The GitHub repository vinaykumarsrinivas1980-blip/Dustbin contains a labelled image folder "dataset" with 3 categories: biomedical waste, medical waste, normal. Examples follow, each with its label.

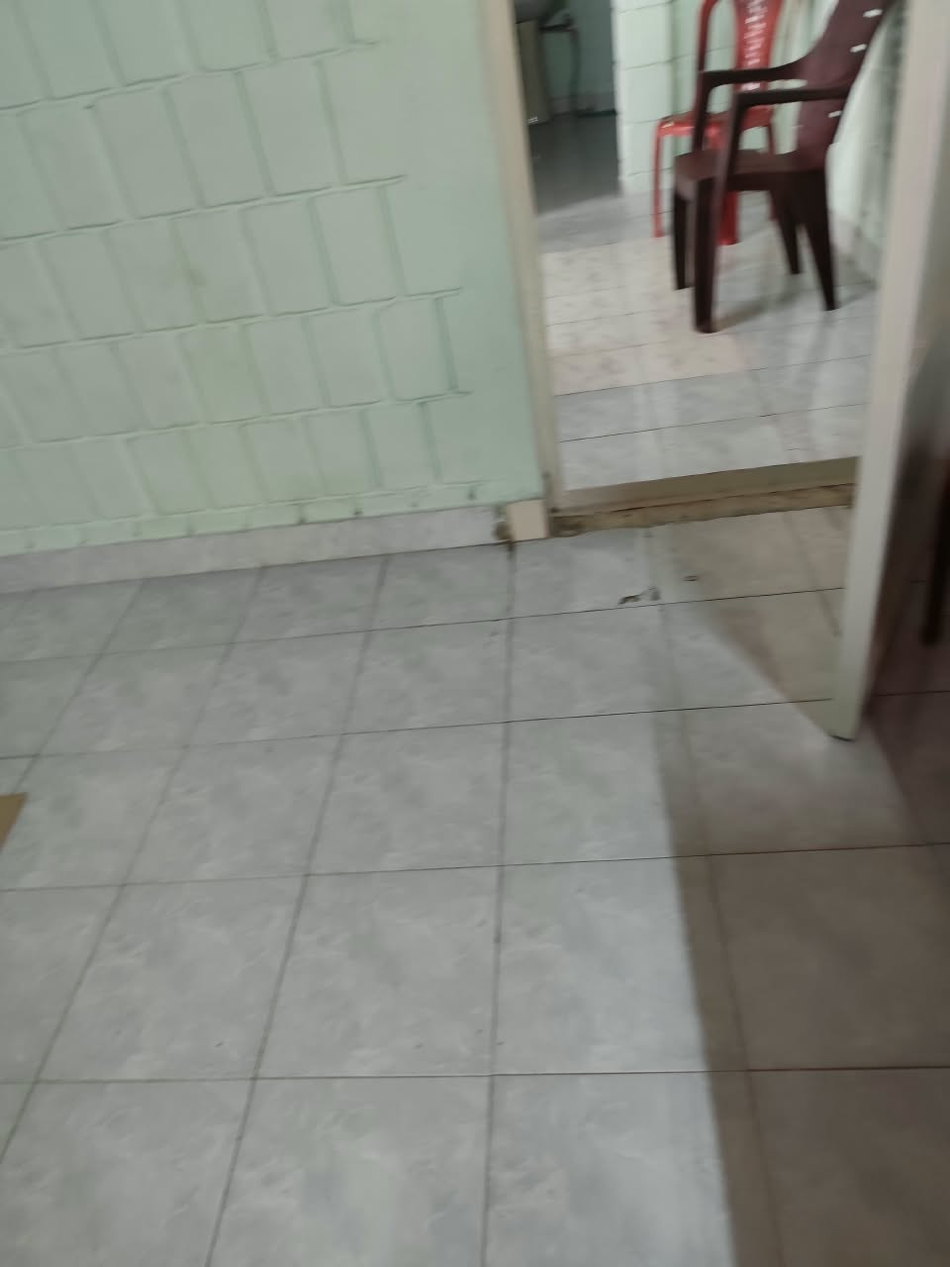
Label: normal

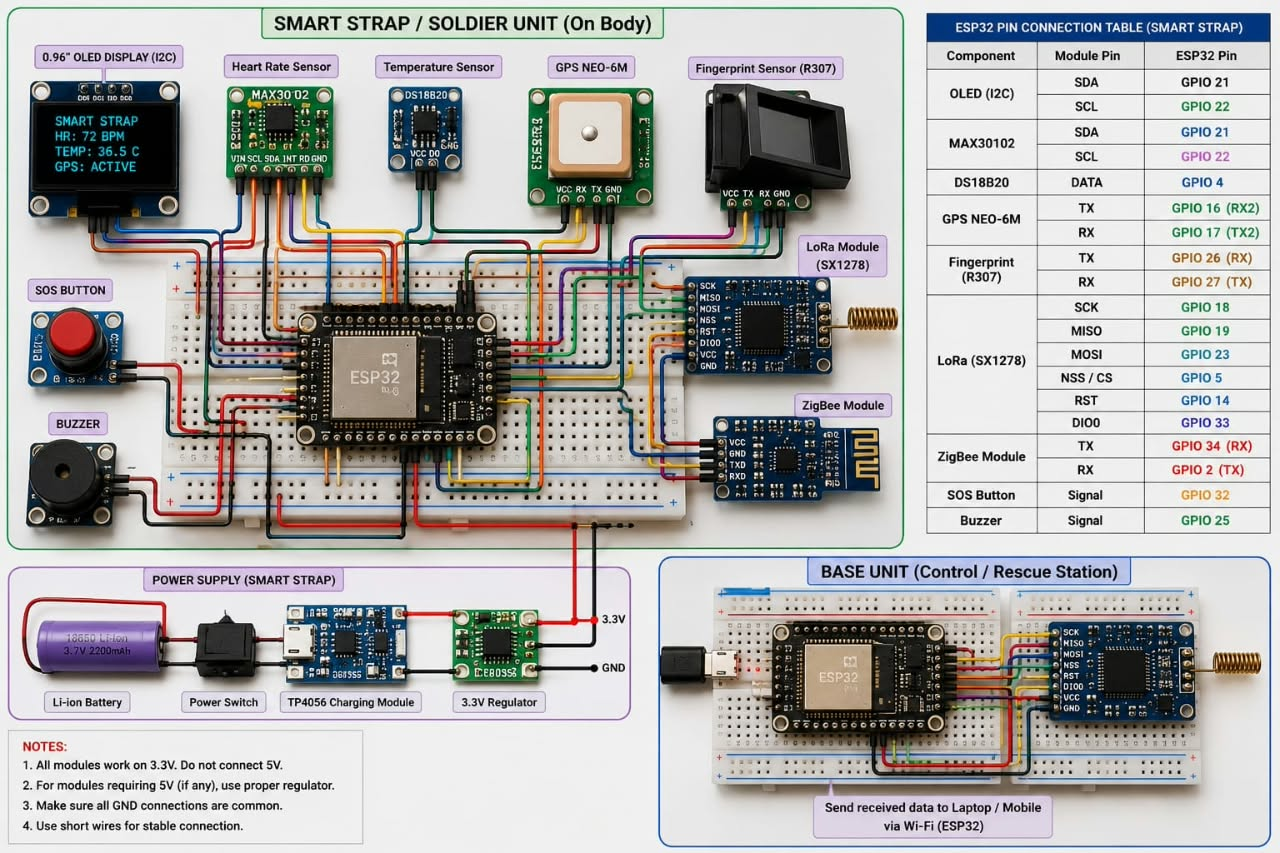
Label: normal

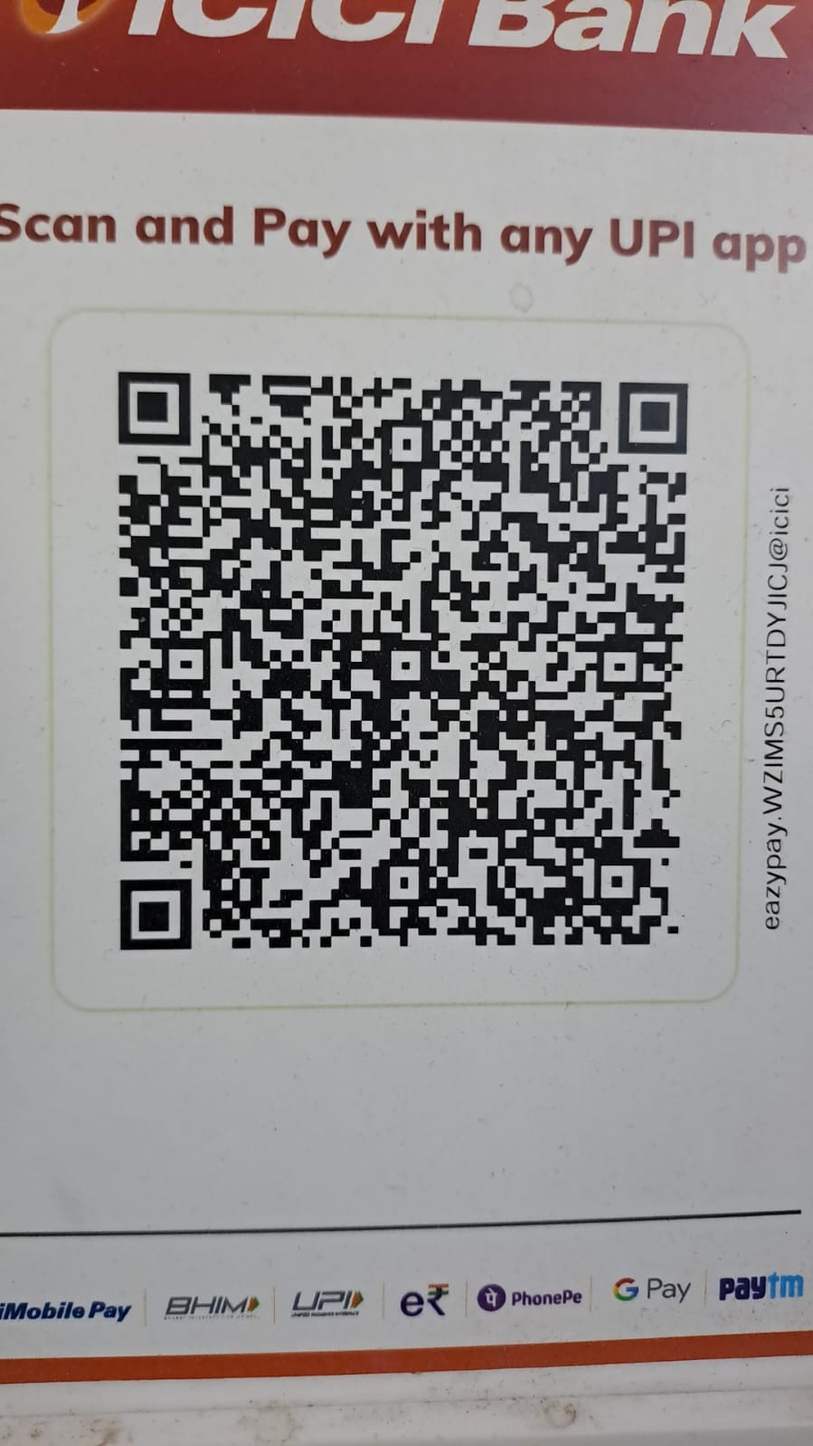
Label: normal

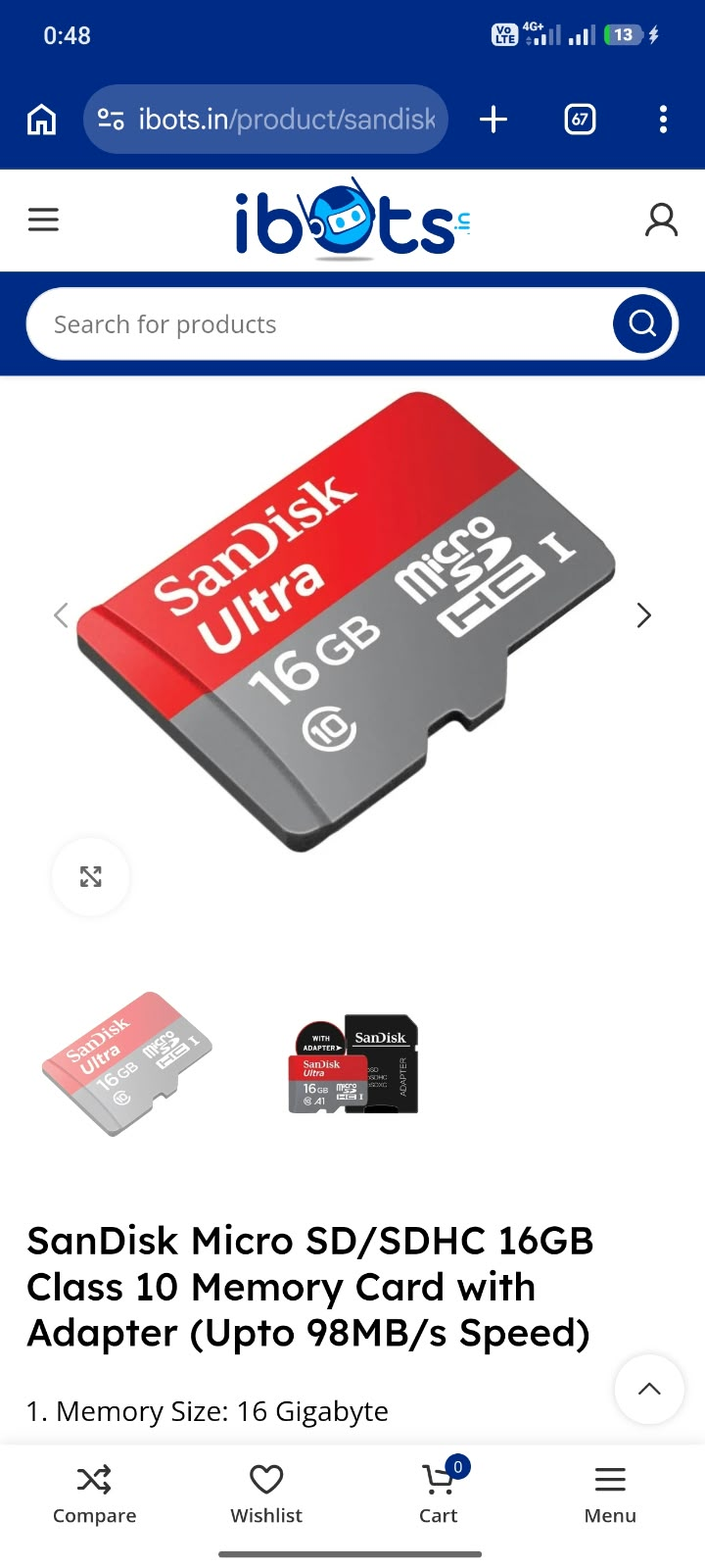
Label: normal

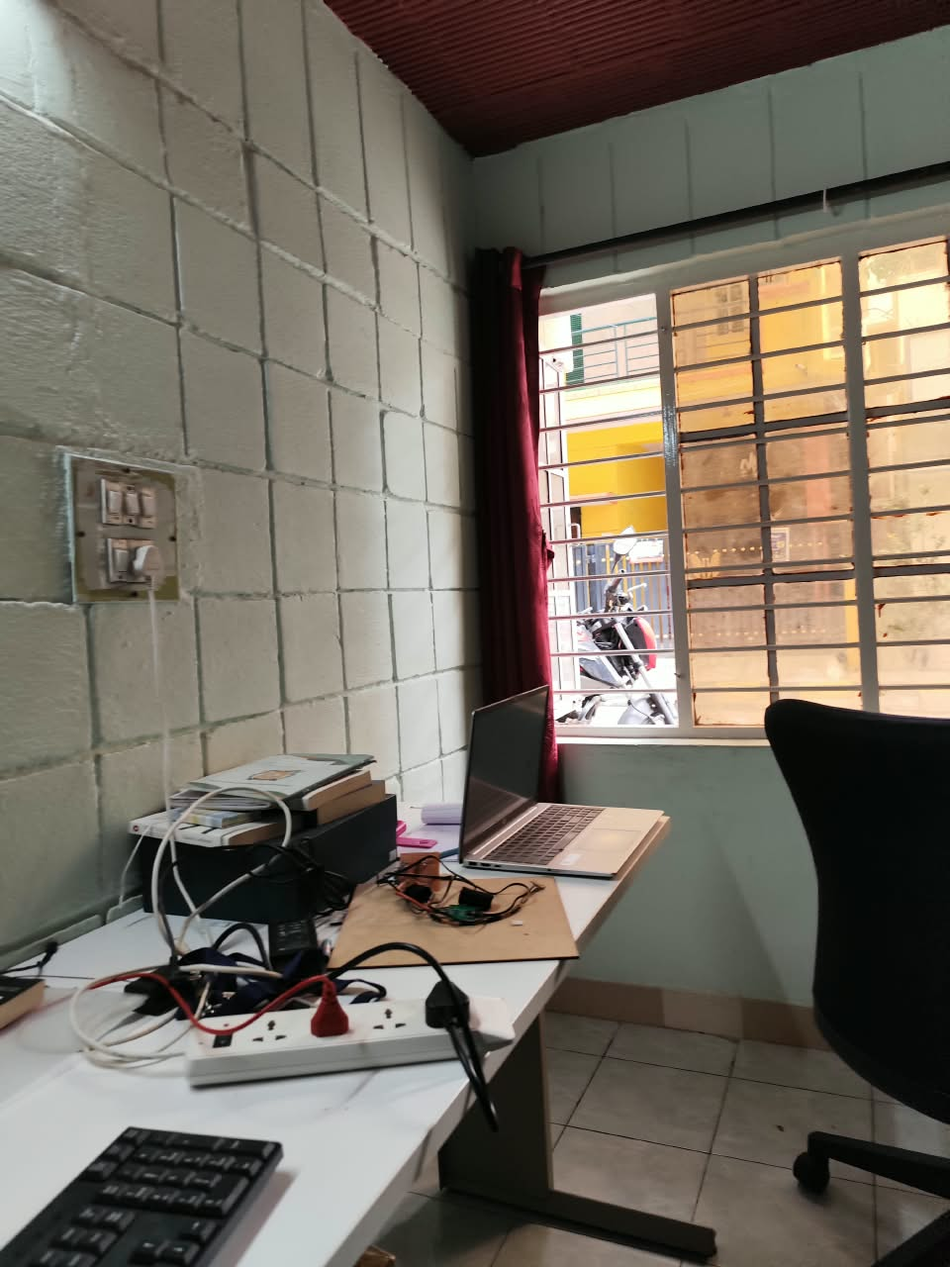
Label: normal

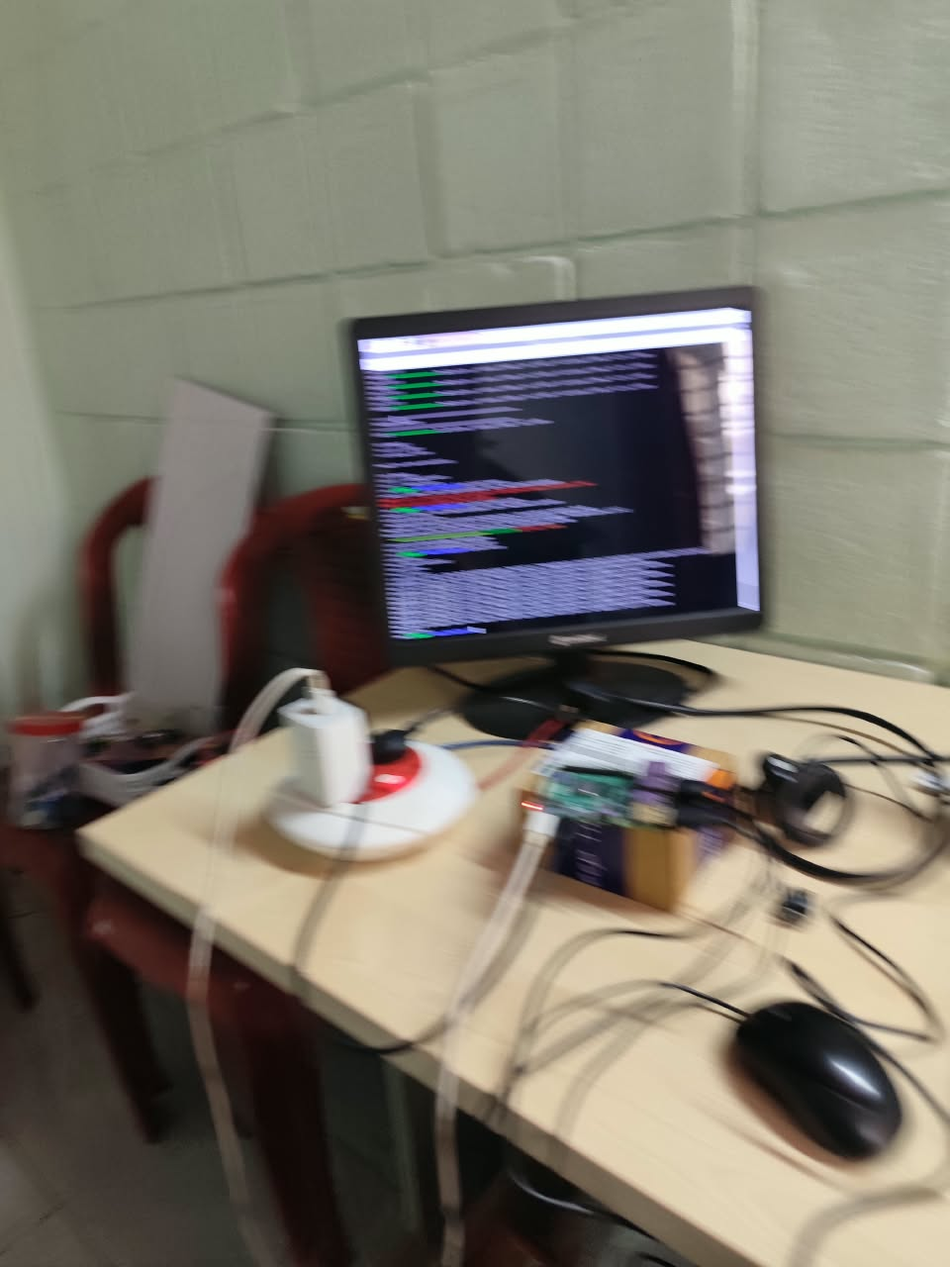
Label: normal
